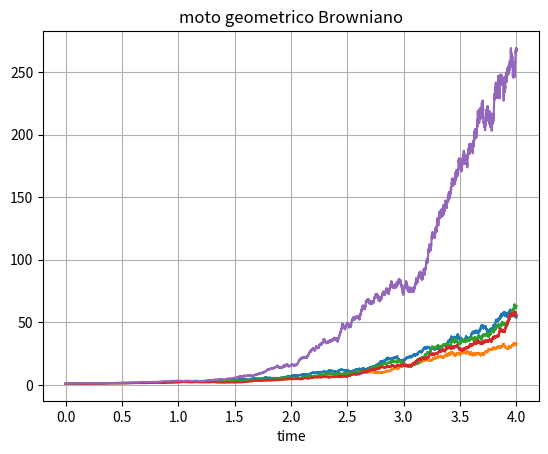

Write Python code to recreate this figure.
import numpy as np
import matplotlib.pyplot as plt

# geometric Brownian motion
# Heun method

def f(z):
    """
    funzione che moltiplica il dt
    """
    mu = 1
    return mu*z

def g(z):
    """
    funzione che moltimplica il processo di wiener
    """
    sigma = 0.5
    return sigma*z

def dg():
    """
    derivata di g
    """
    sigma = 0.5
    return sigma

def dW(delta_t):
    """
    processo di wiener trattato come variabile gaussiana
    """
    return np.random.normal(loc=0.0, scale=np.sqrt(delta_t))


#parametri simulazioni
N = 10000
tf = 4
dt = tf/N
#faccio 5 simulazioni diverse
for _ in range(5):
    #array dove conservare la soluzione, ogni volta inizializzati
    ts = np.zeros(N + 1)
    ys = np.zeros(N + 1)

    ys[0] = 1#condizioni iniziali

    for i in range(N):
        ts[i+1] = ts[i] + dt
        y0 = ys[i] + f(ys[i])*dt + g(ys[i])*dW(dt) + 0.5*g(ys[i])*dg()*(dW(dt)**2)
        y1 = ys[i] + f(y0)*dt    + g(y0)*dW(dt)    + 0.5*g(y0)*dg()*(dW(dt)**2)
        ys[i+1] = 0.5*(y0 + y1)

    plt.plot(ts, ys)

plt.figure(1)
plt.title('moto geometrico Browniano')
plt.xlabel("time")
plt.grid()

plt.show()